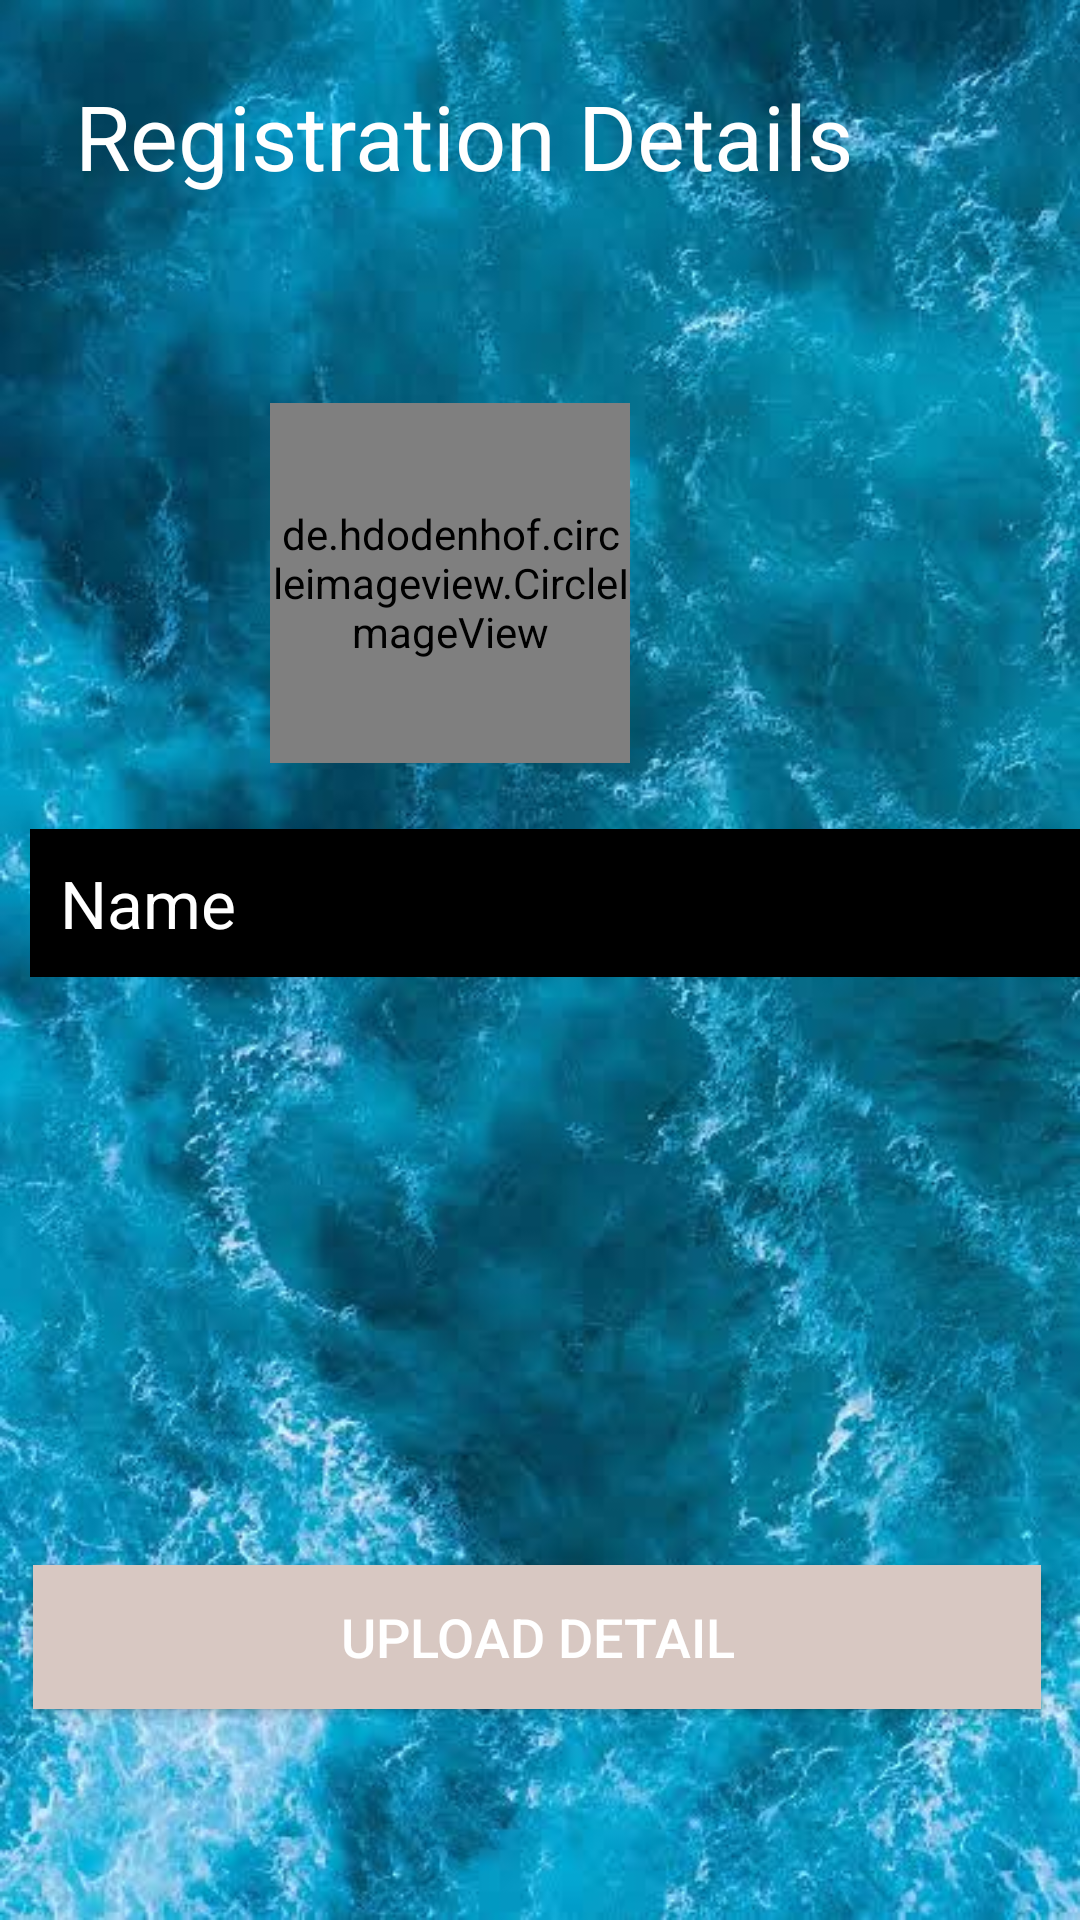

Reconstruct the res/layout file that produces this screen, plus the resources it refers to.
<!-- AndroidManifest.xml: application theme AppTheme -->
<!-- res/layout/activity_reg_detail.xml -->
<?xml version="1.0" encoding="utf-8"?>
<RelativeLayout xmlns:android="http://schemas.android.com/apk/res/android"
    xmlns:app="http://schemas.android.com/apk/res-auto"
    xmlns:tools="http://schemas.android.com/tools"
    android:layout_width="match_parent"
    android:layout_height="match_parent"
    tools:context=".RegDetail"
    android:background="@drawable/imagesw">
    <TextView
        android:id="@+id/headText"
        android:layout_width="320dp"
        android:layout_height="wrap_content"
        android:layout_marginTop="100dp"
        android:layout_margin="25dp"
        android:text="Registration Details"
        android:textColor="@android:color/white"
        android:textSize="30sp" />


    <de.hdodenhof.circleimageview.CircleImageView
        android:id="@+id/imageuser"
        android:layout_width="120dp"
        android:layout_height="120dp"
        android:layout_below="@+id/headText"
        android:layout_alignParentEnd="true"
        android:layout_alignParentRight="true"
        android:layout_marginTop="44dp"
        android:layout_marginEnd="150dp"
        android:layout_marginRight="150dp"
        android:src="@drawable/padrao"
        app:civ_border_color="#FF000000"
        app:civ_border_width="2dp" />

    <EditText
        android:id="@+id/nameText"
        android:layout_width="394dp"
        android:layout_height="wrap_content"
        android:layout_below="@+id/imageuser"
        android:layout_marginStart="10dp"
        android:layout_marginLeft="10dp"
        android:layout_marginTop="22dp"
        android:layout_marginBottom="15dp"
        android:background="@android:color/black"
        android:ems="10"
        android:hint="Name"
        android:inputType="textPersonName"
        android:padding="10dp"
        android:paddingLeft="25dp"
        android:paddingRight="25dp"
        android:textColor="@android:color/white"
        android:textColorHint="@android:color/white"
        android:textSize="22sp" />

    <Button
        android:id="@+id/uploadButton"
        android:layout_width="367dp"
        android:layout_height="wrap_content"
        android:layout_below="@+id/nameText"
        android:layout_alignParentStart="true"
        android:layout_alignParentLeft="true"
        android:layout_alignParentEnd="true"
        android:layout_alignParentRight="true"
        android:layout_marginStart="11dp"
        android:layout_marginLeft="11dp"
        android:layout_marginTop="181dp"
        android:layout_marginEnd="13dp"
        android:layout_marginRight="13dp"
        android:background="@color/colorAccent"
        android:text="Upload Detail"
        android:textColor="@color/cardview_light_background"
        android:textSize="18sp" />


</RelativeLayout>
<!-- resources referenced by this layout -->
<resources>
  <color name="colorAccent">#D8C8C2</color>
  <!-- drawable imagesw: jpeg bitmap (drawable-v24, 45941 bytes) -->
  <style name="AppTheme" parent="Theme.AppCompat.Light.NoActionBar">
          
          <item name="colorPrimary">#d500f9</item>
          <item name="colorPrimaryDark">#d500f9</item>
          <item name="colorAccent">@color/colorAccent</item>
      </style>
</resources>
